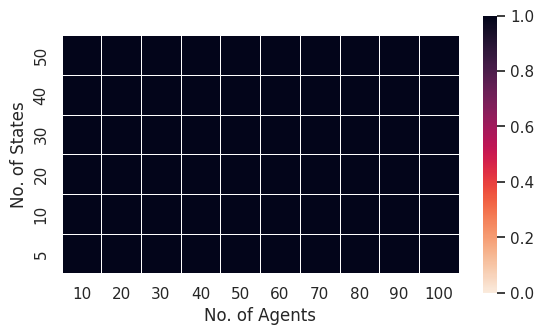

This chart was generated by the following Python code:
import numpy as np
import matplotlib.pyplot as plt
import matplotlib.cm as cm
import seaborn as sns; sns.set()

PERC_LOWER = 10
PERC_UPPER = 90

states_set = [5, 10, 20, 30, 40, 50]
agents_set = [10, 20, 30, 40, 50, 60, 70, 80, 90, 100]
evidence_rates = [0.0, 0.005, 0.01, 0.05, 0.1, 0.2, 0.3, 0.5, 1.0]
er = 0.05

result_directory = "../../results/test_results/pddm/"

heatmap_results = np.array([[0.0 for x in agents_set] for y in states_set])
labels = [["" for x in agents_set] for y in states_set]

for i, states in enumerate(reversed(states_set)):
    for j, agents in enumerate(agents_set):
        file_name_parts = ["loss", agents, "agents", states, "states", "{:.3f}".format(er), "er"]
        file_ext = ".csv"
        file_name = "_".join(map(lambda x: str(x), file_name_parts)) + file_ext

        steady_state_results = []

        labels[i][j] = "{}:{}".format(states, agents)

        try:
            with open(result_directory + file_name, "r") as file:
                for line in file:
                    steady_state_results = line

            steady_state_results = [float(x) for x in steady_state_results.strip().split(",")]

            average_loss = np.average(steady_state_results)

            heatmap_results[i][j] = average_loss

        except FileNotFoundError:
            # Add obvious missing entry into final results array here
            heatmap_results[i][j] = 1.0

print(heatmap_results)
print(labels)
# cmap = sns.cubehelix_palette(8, start=3.3, rot=0.33, dark=0, light=.96, hue=1.8, as_cmap=True)
# cmap = sns.cubehelix_palette(8, start=2.4, rot=0.68, dark=0.08, light=.96, hue=1, as_cmap=True)
# cmap = cm.get_cmap('magma') #'Greys_r'
cmap = sns.cm.rocket_r
ax = sns.heatmap(
    heatmap_results,
    # center=0,
    cmap=cmap,
    cbar_kws={"shrink": .75},
    xticklabels=agents_set,
    yticklabels=list(reversed(states_set)),
    vmin=0, vmax=1,
    linewidths=.5,
    square=True
)
ax.set(xlabel='No. of Agents', ylabel='No. of States')
plt.show()
